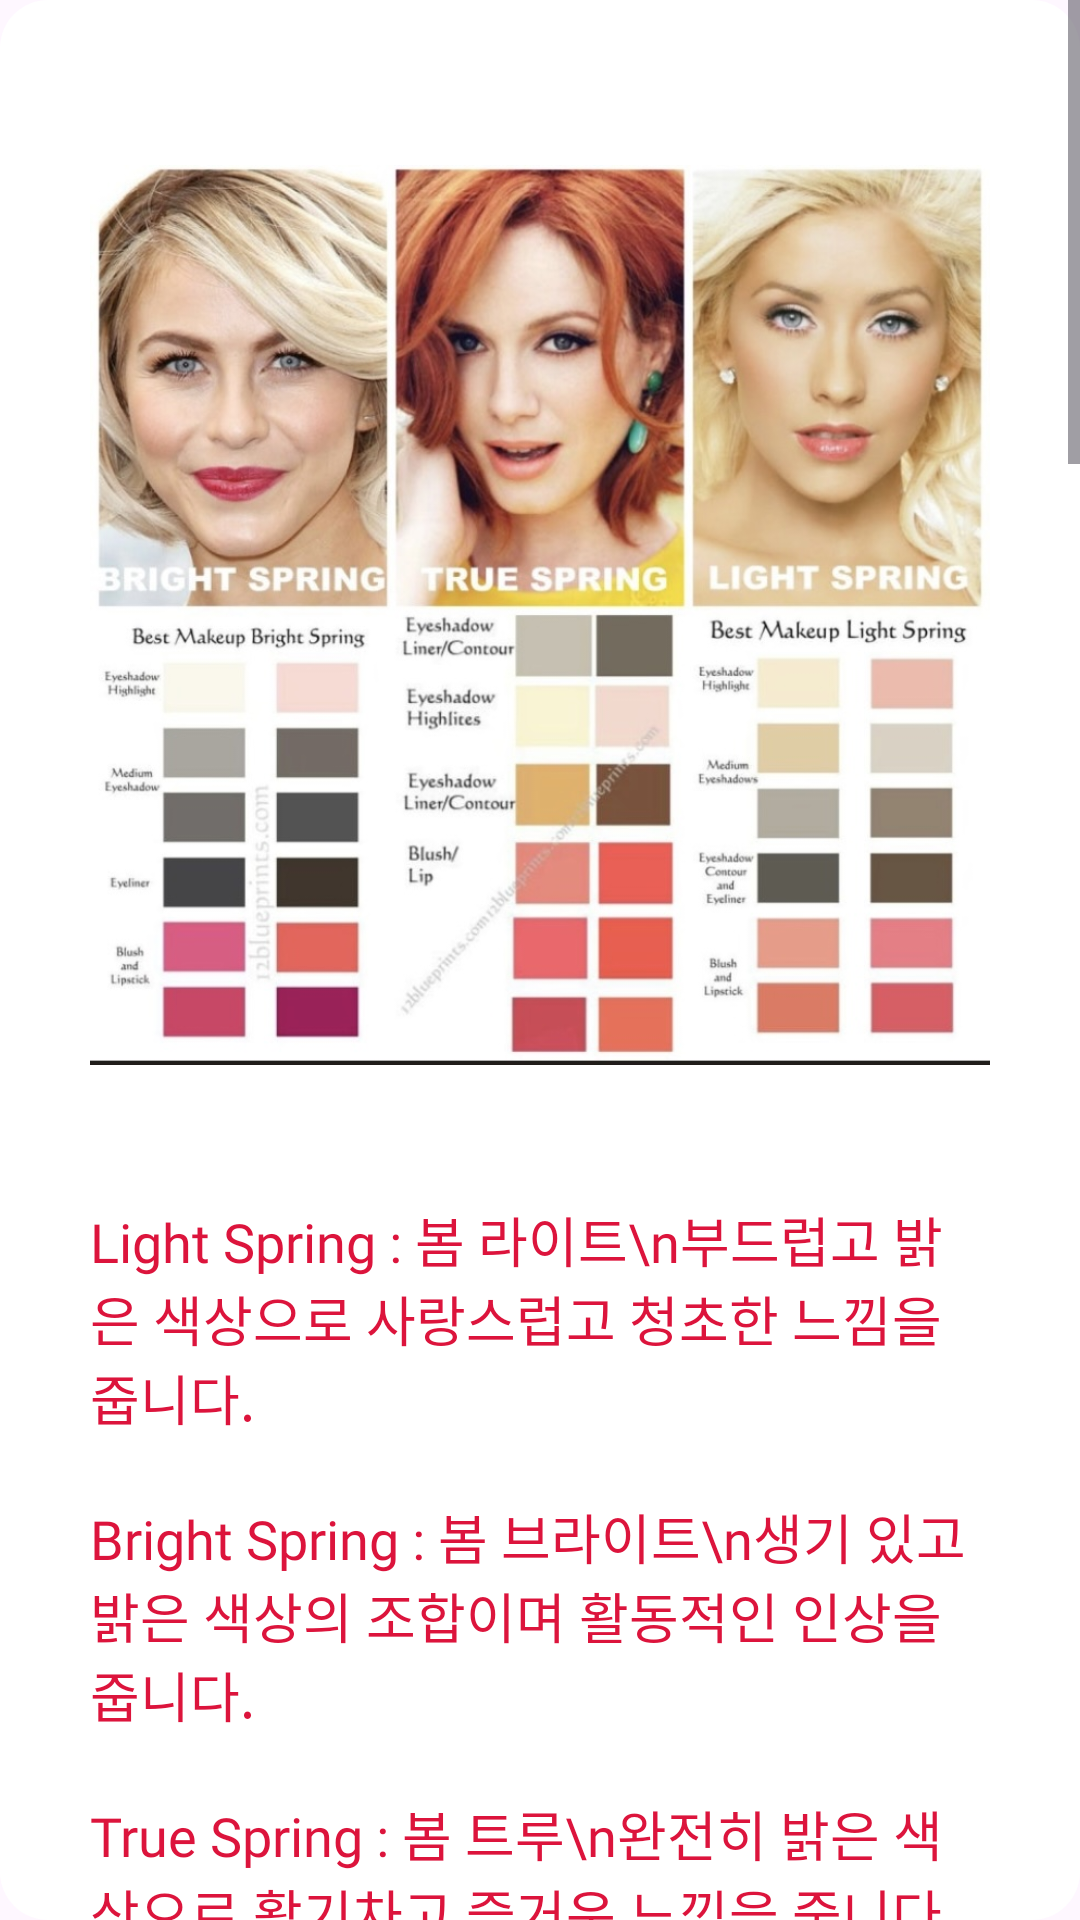

Layout XML and referenced resources for this Android screen:
<!-- AndroidManifest.xml: application theme Theme.Material3.DayNight.NoActionBar -->
<!-- res/layout/dialog_personal_color.xml -->
<RelativeLayout xmlns:android="http://schemas.android.com/apk/res/android"
    xmlns:app="http://schemas.android.com/apk/res-auto"
    xmlns:tools="http://schemas.android.com/tools"
    android:layout_width="match_parent"
    android:layout_height="wrap_content"
    android:background="@drawable/dialog_background">

    <LinearLayout
        android:layout_width="match_parent"
        android:layout_height="wrap_content"
        android:orientation="vertical"
        android:padding="0dp">

        <ScrollView
            android:layout_width="match_parent"
            android:layout_height="match_parent">

            <LinearLayout
                android:layout_width="wrap_content"
                android:layout_height="wrap_content"
                android:gravity="center"
                android:orientation="vertical"
                android:padding="30dp">

                
                <ImageView
                    android:id="@+id/springimageView"
                    android:layout_width="wrap_content"
                    android:layout_height="350dp"
                    android:layout_marginBottom="20dp"
                    android:src="@drawable/spring" />

                <TextView
                    android:layout_width="wrap_content"
                    android:layout_height="wrap_content"
                    android:layout_marginBottom="20dp"
                    android:fontFamily="@font/kcchanbit"
                    android:text="Light Spring : 봄 라이트\n부드럽고 밝은 색상으로 사랑스럽고 청초한 느낌을 줍니다."
                    android:textAppearance="@style/TextAppearance.AppCompat.Medium"
                    android:textColor="#DC143C" />

                <TextView
                    android:layout_width="wrap_content"
                    android:layout_height="wrap_content"
                    android:layout_marginBottom="20dp"
                    android:fontFamily="@font/kcchanbit"
                    android:text="Bright Spring : 봄 브라이트\n생기 있고 밝은 색상의 조합이며 활동적인 인상을 줍니다."
                    android:textAppearance="@style/TextAppearance.AppCompat.Medium"
                    android:textColor="#DC143C"
                    android:textSize="18sp" />

                <TextView
                    android:layout_width="wrap_content"
                    android:layout_height="wrap_content"
                    android:layout_marginBottom="20dp"
                    android:fontFamily="@font/kcchanbit"
                    android:text="True Spring : 봄 트루\n완전히 밝은 색상으로 활기차고 즐거운 느낌을 줍니다."
                    android:textAppearance="@style/TextAppearance.AppCompat.Medium"
                    android:textColor="#DC143C" />

                <ImageView
                    android:id="@+id/summerimageView"
                    android:layout_width="match_parent"
                    android:layout_height="350dp"
                    android:layout_marginBottom="20dp"
                    android:src="@drawable/summer" />

                <TextView
                    android:layout_width="wrap_content"
                    android:layout_height="wrap_content"
                    android:layout_marginBottom="20dp"
                    android:fontFamily="@font/kcchanbit"
                    android:text="Light Summer : 여름 라이트\n부드러운 색상의 조합으로 세련되고 차분한 느낌을 줍니다."
                    android:textAppearance="@style/TextAppearance.AppCompat.Medium"
                    android:textColor="#225D8B" />

                <TextView
                    android:layout_width="wrap_content"
                    android:layout_height="wrap_content"
                    android:layout_marginBottom="20dp"
                    android:fontFamily="@font/kcchanbit"
                    android:text="True Summer : 여름 트루\n완전히 차가운 색상으로 차분하고 신뢰감을 줍니다."
                    android:textAppearance="@style/TextAppearance.AppCompat.Medium"
                    android:textColor="#225D8B" />

                <TextView
                    android:layout_width="wrap_content"
                    android:layout_height="wrap_content"
                    android:layout_marginBottom="20dp"
                    android:fontFamily="@font/kcchanbit"
                    android:text="Soft Summer : 여름 소프트\n차가운 중간 색상으로 부드럽고 고요한 느낌을 줍니다."
                    android:textAppearance="@style/TextAppearance.AppCompat.Medium"
                    android:textColor="#225D8B" />

                <ImageView
                    android:id="@+id/autumnimageView"
                    android:layout_width="match_parent"
                    android:layout_height="350dp"
                    android:layout_marginBottom="20dp"
                    android:src="@drawable/autumn" />

                <TextView
                    android:layout_width="wrap_content"
                    android:layout_height="wrap_content"
                    android:layout_marginBottom="20dp"
                    android:fontFamily="@font/kcchanbit"
                    android:text="Soft Autumn : 가을 소프트\n따뜻한 중간 색상으로 편안하고 접근하기 쉬운 느낌을 줍니다."
                    android:textAppearance="@style/TextAppearance.AppCompat.Medium"
                    android:textColor="#8B4513" />

                <TextView
                    android:layout_width="wrap_content"
                    android:layout_height="wrap_content"
                    android:layout_marginBottom="20dp"
                    android:fontFamily="@font/kcchanbit"
                    android:text="True Autumn : 가을 트루\n완전히 따뜻한 색상으로 안정감과 편안함을 줍니다."
                    android:textAppearance="@style/TextAppearance.AppCompat.Medium"
                    android:textColor="#8B4513" />

                <TextView
                    android:layout_width="wrap_content"
                    android:layout_height="wrap_content"
                    android:layout_marginBottom="20dp"
                    android:fontFamily="@font/kcchanbit"
                    android:text="Dark Autumn : 가을 다크\n따뜻하고 깊은 색상으로 안정감과 고급스러운 느낌을 줍니다."
                    android:textAppearance="@style/TextAppearance.AppCompat.Medium"
                    android:textColor="#8B4513" />

                <ImageView
                    android:id="@+id/winterimageView"
                    android:layout_width="match_parent"
                    android:layout_height="350dp"
                    android:layout_marginBottom="20dp"
                    android:src="@drawable/winter" />

                <TextView
                    android:layout_width="wrap_content"
                    android:layout_height="wrap_content"
                    android:layout_marginBottom="20dp"
                    android:fontFamily="@font/kcchanbit"
                    android:text="True Winter : 겨울 트루\n완전히 선명한 색상으로 권위적이고 독립적인 느낌을 줍니다."
                    android:textAppearance="@style/TextAppearance.AppCompat.Medium"
                    android:textColor="#003C3C" />

                <TextView
                    android:layout_width="wrap_content"
                    android:layout_height="wrap_content"
                    android:layout_marginBottom="20dp"
                    android:fontFamily="@font/kcchanbit"
                    android:text="Bright Winter : 겨울 브라이트\n강렬하고 선명한 색상으로 화려하고 도시적인 느낌을 줍니다."
                    android:textAppearance="@style/TextAppearance.AppCompat.Medium"
                    android:textColor="#003C3C" />

                <TextView
                    android:layout_width="wrap_content"
                    android:layout_height="wrap_content"
                    android:layout_marginBottom="20dp"
                    android:fontFamily="@font/kcchanbit"
                    android:text="Dark Winter : 겨울 다크\n강렬하고 짙은 색으로 권위적이며 신비로운 분위기를 만듭니다."
                    android:textAppearance="@style/TextAppearance.AppCompat.Medium"
                    android:textColor="#003C3C" />

            </LinearLayout>
        </ScrollView>
    </LinearLayout>
</RelativeLayout>
<!-- resources referenced by this layout -->
<resources>
  <!-- drawable autumn: png bitmap (drawable, 631419 bytes) -->
  <!-- drawable dialog_background (drawable) -->
  <?xml version="1.0" encoding="utf-8"?>
  <shape xmlns:android="http://schemas.android.com/apk/res/android">
      <solid android:color="#FFFFFF"/> 
      <corners android:radius="16dp"/> 
  </shape>
  <!-- drawable spring: png bitmap (drawable, 623285 bytes) -->
  <!-- drawable summer: png bitmap (drawable, 594262 bytes) -->
  <!-- drawable winter: png bitmap (drawable, 577633 bytes) -->
</resources>
